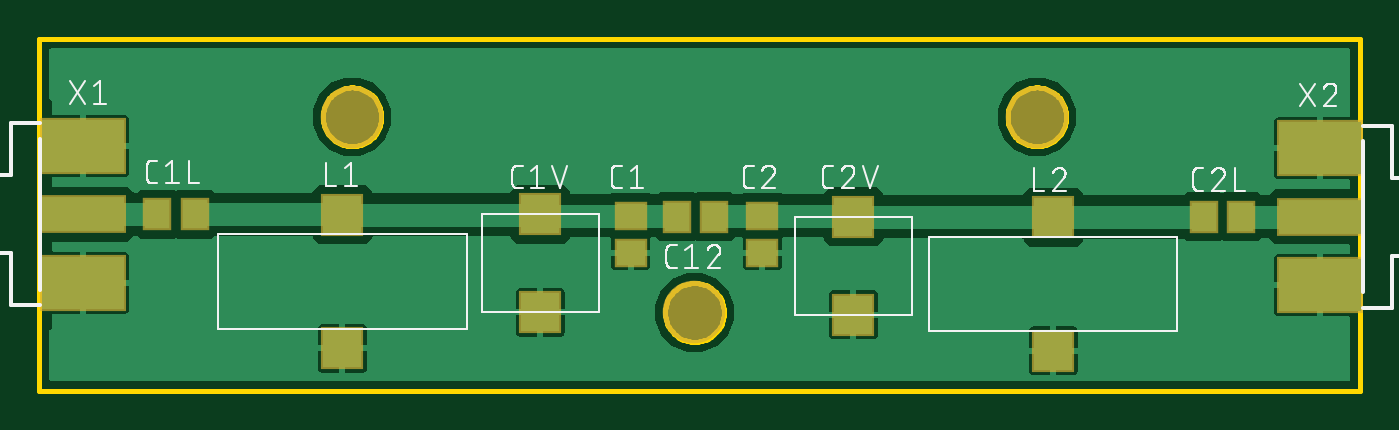
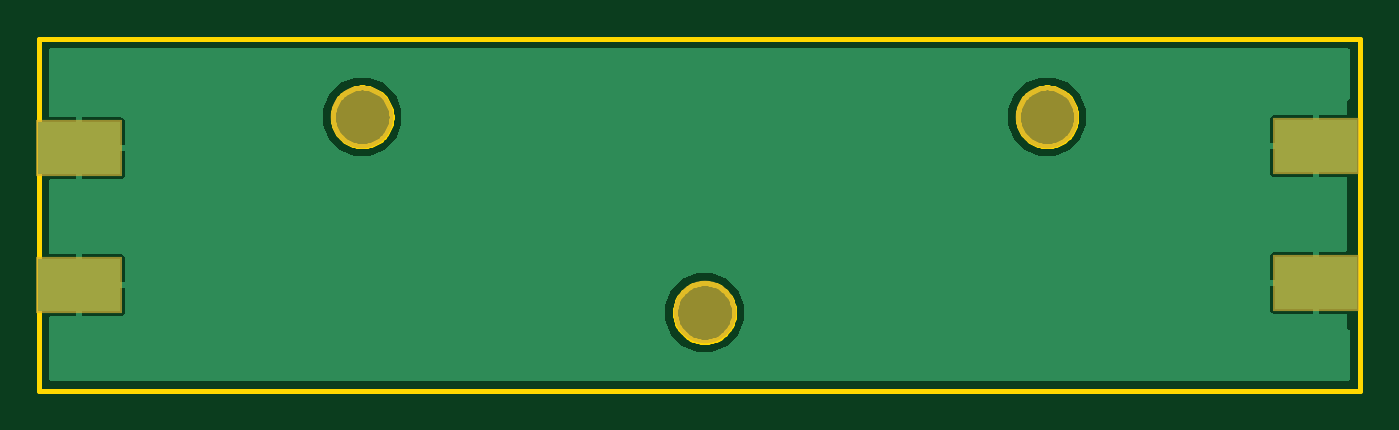
Circuit board: 8 layer files. Board 67.5 x 18.0 mm.
- bottom_copper: copper_bottom.gbr (10942 bytes)
- top_copper: copper_top.gbr (33930 bytes)
- outline: profile.gbr (5203 bytes)
- top_silk: silkscreen_top.gbr (26427 bytes)
- bottom_mask: soldermask_bottom.gbr (332 bytes)
- top_mask: soldermask_top.gbr (843 bytes)
- paste: solderpaste_bottom.gbr (253 bytes)
- paste: solderpaste_top.gbr (764 bytes)

=== bottom_copper: copper_bottom.gbr (10942 bytes, source omitted) ===
=== top_copper: copper_top.gbr (33930 bytes, source omitted) ===
=== outline: profile.gbr ===
G04 EAGLE Gerber RS-274X export*
G75*
%MOMM*%
%FSLAX34Y34*%
%LPD*%
%IN*%
%IPPOS*%
%AMOC8*
5,1,8,0,0,1.08239X$1,22.5*%
G01*
%ADD10C,0.254000*%


D10*
X0Y0D02*
X675000Y0D01*
X675000Y180000D01*
X0Y180000D01*
X0Y0D01*
X349840Y39464D02*
X349764Y38396D01*
X349611Y37335D01*
X349383Y36288D01*
X349081Y35260D01*
X348707Y34256D01*
X348262Y33281D01*
X347748Y32341D01*
X347169Y31440D01*
X346527Y30582D01*
X345825Y29772D01*
X345068Y29015D01*
X344258Y28313D01*
X343400Y27671D01*
X342499Y27092D01*
X341559Y26578D01*
X340584Y26133D01*
X339580Y25759D01*
X338552Y25457D01*
X337505Y25229D01*
X336444Y25076D01*
X335376Y25000D01*
X334304Y25000D01*
X333236Y25076D01*
X332175Y25229D01*
X331128Y25457D01*
X330100Y25759D01*
X329096Y26133D01*
X328121Y26578D01*
X327181Y27092D01*
X326280Y27671D01*
X325422Y28313D01*
X324612Y29015D01*
X323855Y29772D01*
X323153Y30582D01*
X322511Y31440D01*
X321932Y32341D01*
X321418Y33281D01*
X320973Y34256D01*
X320599Y35260D01*
X320297Y36288D01*
X320069Y37335D01*
X319916Y38396D01*
X319840Y39464D01*
X319840Y40536D01*
X319916Y41604D01*
X320069Y42665D01*
X320297Y43712D01*
X320599Y44740D01*
X320973Y45744D01*
X321418Y46719D01*
X321932Y47659D01*
X322511Y48560D01*
X323153Y49418D01*
X323855Y50228D01*
X324612Y50985D01*
X325422Y51687D01*
X326280Y52329D01*
X327181Y52908D01*
X328121Y53422D01*
X329096Y53867D01*
X330100Y54241D01*
X331128Y54543D01*
X332175Y54771D01*
X333236Y54924D01*
X334304Y55000D01*
X335376Y55000D01*
X336444Y54924D01*
X337505Y54771D01*
X338552Y54543D01*
X339580Y54241D01*
X340584Y53867D01*
X341559Y53422D01*
X342499Y52908D01*
X343400Y52329D01*
X344258Y51687D01*
X345068Y50985D01*
X345825Y50228D01*
X346527Y49418D01*
X347169Y48560D01*
X347748Y47659D01*
X348262Y46719D01*
X348707Y45744D01*
X349081Y44740D01*
X349383Y43712D01*
X349611Y42665D01*
X349764Y41604D01*
X349840Y40536D01*
X349840Y39464D01*
X174840Y139464D02*
X174764Y138396D01*
X174611Y137335D01*
X174383Y136288D01*
X174081Y135260D01*
X173707Y134256D01*
X173262Y133281D01*
X172748Y132341D01*
X172169Y131440D01*
X171527Y130582D01*
X170825Y129772D01*
X170068Y129015D01*
X169258Y128313D01*
X168400Y127671D01*
X167499Y127092D01*
X166559Y126578D01*
X165584Y126133D01*
X164580Y125759D01*
X163552Y125457D01*
X162505Y125229D01*
X161444Y125076D01*
X160376Y125000D01*
X159304Y125000D01*
X158236Y125076D01*
X157175Y125229D01*
X156128Y125457D01*
X155100Y125759D01*
X154096Y126133D01*
X153121Y126578D01*
X152181Y127092D01*
X151280Y127671D01*
X150422Y128313D01*
X149612Y129015D01*
X148855Y129772D01*
X148153Y130582D01*
X147511Y131440D01*
X146932Y132341D01*
X146418Y133281D01*
X145973Y134256D01*
X145599Y135260D01*
X145297Y136288D01*
X145069Y137335D01*
X144916Y138396D01*
X144840Y139464D01*
X144840Y140536D01*
X144916Y141604D01*
X145069Y142665D01*
X145297Y143712D01*
X145599Y144740D01*
X145973Y145744D01*
X146418Y146719D01*
X146932Y147659D01*
X147511Y148560D01*
X148153Y149418D01*
X148855Y150228D01*
X149612Y150985D01*
X150422Y151687D01*
X151280Y152329D01*
X152181Y152908D01*
X153121Y153422D01*
X154096Y153867D01*
X155100Y154241D01*
X156128Y154543D01*
X157175Y154771D01*
X158236Y154924D01*
X159304Y155000D01*
X160376Y155000D01*
X161444Y154924D01*
X162505Y154771D01*
X163552Y154543D01*
X164580Y154241D01*
X165584Y153867D01*
X166559Y153422D01*
X167499Y152908D01*
X168400Y152329D01*
X169258Y151687D01*
X170068Y150985D01*
X170825Y150228D01*
X171527Y149418D01*
X172169Y148560D01*
X172748Y147659D01*
X173262Y146719D01*
X173707Y145744D01*
X174081Y144740D01*
X174383Y143712D01*
X174611Y142665D01*
X174764Y141604D01*
X174840Y140536D01*
X174840Y139464D01*
X524840Y139464D02*
X524764Y138396D01*
X524611Y137335D01*
X524383Y136288D01*
X524081Y135260D01*
X523707Y134256D01*
X523262Y133281D01*
X522748Y132341D01*
X522169Y131440D01*
X521527Y130582D01*
X520825Y129772D01*
X520068Y129015D01*
X519258Y128313D01*
X518400Y127671D01*
X517499Y127092D01*
X516559Y126578D01*
X515584Y126133D01*
X514580Y125759D01*
X513552Y125457D01*
X512505Y125229D01*
X511444Y125076D01*
X510376Y125000D01*
X509304Y125000D01*
X508236Y125076D01*
X507175Y125229D01*
X506128Y125457D01*
X505100Y125759D01*
X504096Y126133D01*
X503121Y126578D01*
X502181Y127092D01*
X501280Y127671D01*
X500422Y128313D01*
X499612Y129015D01*
X498855Y129772D01*
X498153Y130582D01*
X497511Y131440D01*
X496932Y132341D01*
X496418Y133281D01*
X495973Y134256D01*
X495599Y135260D01*
X495297Y136288D01*
X495069Y137335D01*
X494916Y138396D01*
X494840Y139464D01*
X494840Y140536D01*
X494916Y141604D01*
X495069Y142665D01*
X495297Y143712D01*
X495599Y144740D01*
X495973Y145744D01*
X496418Y146719D01*
X496932Y147659D01*
X497511Y148560D01*
X498153Y149418D01*
X498855Y150228D01*
X499612Y150985D01*
X500422Y151687D01*
X501280Y152329D01*
X502181Y152908D01*
X503121Y153422D01*
X504096Y153867D01*
X505100Y154241D01*
X506128Y154543D01*
X507175Y154771D01*
X508236Y154924D01*
X509304Y155000D01*
X510376Y155000D01*
X511444Y154924D01*
X512505Y154771D01*
X513552Y154543D01*
X514580Y154241D01*
X515584Y153867D01*
X516559Y153422D01*
X517499Y152908D01*
X518400Y152329D01*
X519258Y151687D01*
X520068Y150985D01*
X520825Y150228D01*
X521527Y149418D01*
X522169Y148560D01*
X522748Y147659D01*
X523262Y146719D01*
X523707Y145744D01*
X524081Y144740D01*
X524383Y143712D01*
X524611Y142665D01*
X524764Y141604D01*
X524840Y140536D01*
X524840Y139464D01*
M02*

=== top_silk: silkscreen_top.gbr (26427 bytes, source omitted) ===
=== bottom_mask: soldermask_bottom.gbr ===
G04 EAGLE Gerber RS-274X export*
G75*
%MOMM*%
%FSLAX34Y34*%
%LPD*%
%INSoldermask Bottom*%
%IPPOS*%
%AMOC8*
5,1,8,0,0,1.08239X$1,22.5*%
G01*
%ADD10C,3.203200*%
%ADD11R,4.394200X2.870200*%


D10*
X334840Y40000D03*
X159840Y140000D03*
X509840Y140000D03*
D11*
X22424Y55224D03*
X22424Y125116D03*
X654486Y123846D03*
X654486Y53954D03*
M02*

=== top_mask: soldermask_top.gbr ===
G04 EAGLE Gerber RS-274X export*
G75*
%MOMM*%
%FSLAX34Y34*%
%LPD*%
%INSoldermask Top*%
%IPPOS*%
%AMOC8*
5,1,8,0,0,1.08239X$1,22.5*%
G01*
%ADD10C,3.203200*%
%ADD11R,1.703200X1.503200*%
%ADD12R,1.503200X1.703200*%
%ADD13R,2.203200X2.203200*%
%ADD14R,4.394200X1.981200*%
%ADD15R,4.394200X2.870200*%


D10*
X334840Y40000D03*
X159840Y140000D03*
X509840Y140000D03*
D11*
X302260Y70510D03*
X302260Y89510D03*
D12*
X325780Y88900D03*
X344780Y88900D03*
X60350Y90170D03*
X79350Y90170D03*
D13*
X256060Y90170D03*
X256060Y40170D03*
D11*
X369570Y70510D03*
X369570Y89510D03*
D12*
X614020Y88900D03*
X595020Y88900D03*
D13*
X416080Y88900D03*
X416080Y38900D03*
X154940Y21710D03*
X154940Y90010D03*
X518160Y20440D03*
X518160Y88740D03*
D14*
X22424Y90170D03*
D15*
X22424Y125116D03*
X22424Y55224D03*
D14*
X654486Y88900D03*
D15*
X654486Y53954D03*
X654486Y123846D03*
M02*

=== paste: solderpaste_bottom.gbr ===
G04 EAGLE Gerber RS-274X export*
G75*
%MOMM*%
%FSLAX34Y34*%
%LPD*%
%INSolderpaste Bottom*%
%IPPOS*%
%AMOC8*
5,1,8,0,0,1.08239X$1,22.5*%
G01*
%ADD10R,4.191000X2.667000*%


D10*
X22424Y55224D03*
X22424Y125116D03*
X654486Y123846D03*
X654486Y53954D03*
M02*

=== paste: solderpaste_top.gbr ===
G04 EAGLE Gerber RS-274X export*
G75*
%MOMM*%
%FSLAX34Y34*%
%LPD*%
%INSolderpaste Top*%
%IPPOS*%
%AMOC8*
5,1,8,0,0,1.08239X$1,22.5*%
G01*
%ADD10R,1.500000X1.300000*%
%ADD11R,1.300000X1.500000*%
%ADD12R,2.000000X2.000000*%
%ADD13R,4.191000X1.778000*%
%ADD14R,4.191000X2.667000*%


D10*
X302260Y70510D03*
X302260Y89510D03*
D11*
X325780Y88900D03*
X344780Y88900D03*
X60350Y90170D03*
X79350Y90170D03*
D12*
X256060Y90170D03*
X256060Y40170D03*
D10*
X369570Y70510D03*
X369570Y89510D03*
D11*
X614020Y88900D03*
X595020Y88900D03*
D12*
X416080Y88900D03*
X416080Y38900D03*
X154940Y21710D03*
X154940Y90010D03*
X518160Y20440D03*
X518160Y88740D03*
D13*
X22424Y90170D03*
D14*
X22424Y125116D03*
X22424Y55224D03*
D13*
X654486Y88900D03*
D14*
X654486Y53954D03*
X654486Y123846D03*
M02*

